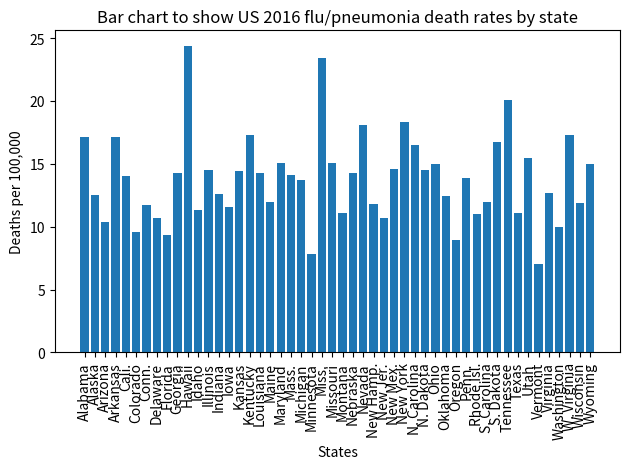

Write the Python code that produced this figure.
"""
DATA VISUALISATION TEMPLATE
[redacted]

The following code provides the building blocks for visualising data in Python.
Though the stuff you do here is not necessarily anything you can't already do
in other bits of software (Excel, SPSS, etc), the point is to see this as the
very basics of visualising stuff in Python, so that you can then go on to dig
into more sophisticated and funkier forms of visualising the social world. So,
with that in mind, the code below takes some data - flu and pneumonia death
rates by US state for the year 2016 (as a kind of proxy for thinking about
inequality in healthcare) - and produces a super simple bar chart of them.

The trick now is to use the template here to do something that you find useful.
That's almost certainly going to involve finding some different data to look at,
as well as potentially also finding some different methods of visualising them
(e.g. bar charts are pretty staid - what if you have location data and want to
map it out? Or what if you want to do a violin plot of something?). This is not
just about quantitative research either; think about how you could visualise
and display various types of qualitative data too! Having these skills opens up
all sorts of potential paths to take - have fun!
"""

#You will need to install matplotlib before running this code - give Phil a
#shout and he can help. Also note that we're importing the visualisation
#library "matplotlib.pyplot" AS "plt" - that just means we can write "plt"
#rather than "matplotlib.pyplot" every time, which is a handy timesaver.
import matplotlib.pyplot as plt

#Here's the data, in a list-of-tuples format.
flu_death_rates = [('Alabama', 17.1),('Alaska', 12.5),('Arizona', 10.4),
                   ('Arkansas', 17.1),('Cali.', 14.0),('Colorado', 9.6),
                   ('Conn.', 11.7),('Delaware', 10.7),('Florida', 9.3),
                   ('Georgia', 14.3),('Hawaii', 24.4),('Idaho', 11.3),
                   ('Illinois', 14.5),('Indiana', 12.6),('Iowa', 11.6),
                   ('Kansas', 14.4),('Kentucky', 17.3),('Louisiana', 14.3),
                   ('Maine', 12.0),('Maryland', 15.1),('Mass.', 14.1),
                   ('Michigan', 13.7),('Minnesota', 7.8),
                   ('Miss.', 23.4),('Missouri', 15.1),('Montana', 11.1),
                   ('Nebraska', 14.3),('Nevada', 18.1),
                   ('New Hamp.', 11.8),('New Jer.', 10.7),
                   ('New Mex.', 14.6),('New York', 18.3),
                   ('N. Carolina', 16.5),('N. Dakota', 14.5),
                   ('Ohio', 15.0),('Oklahoma', 12.4),('Oregon', 8.9),
                   ('Penn.', 13.9),('Rhode Isl.', 11.0),
                   ('S. Carolina', 12.0),('S. Dakota', 16.7),
                   ('Tennessee', 20.1),('Texas', 11.1),('Utah', 15.5),
                   ('Vermont', 7.0),('Virginia', 12.7),('Washington', 10.0),
                   ('W. Virginia', 17.3),('Wisconsin', 11.9),('Wyoming', 15.0)]


#These two lines use a list comprehension to go through each item in the data
#above, and separate them into datapoints/values and labels.
values = [item[1] for item in flu_death_rates] 
labels = [item[0] for item in flu_death_rates]

#This code tells Python we want to plot a bar chart, using "labels" as labels
#and "values" as values/datapoints, as you might have guessed from above.
plt.bar(labels, values)

#These lines of code are hopefully kind of intuitive as to what they do - as a
#collection they're about formatting the visualisation to make it a bit more
#explicit as to what it is about. NOTE: the "plt.xticks(rotation=90)" command
#means we're setting the data labels on the x axis at a 90 degree angle - this
#is so the words (the titles of US states) don't overlap with one another. NOTE:
#the "plt.tight_layout()" command is something we need to use in pretty much
#any matplotlib visualisation, since it just makes sure everything we've
#included - all the titles and ticks and that - are shown on screen.
plt.title("Bar chart to show US 2016 flu/pneumonia death rates by state")
plt.xlabel("States")
plt.ylabel("Deaths per 100,000")
plt.xticks(rotation=90)

plt.tight_layout()

#And finally, this command just gets Python to print out (show) the plot we've
#designed. Run the code and see how it looks!
plt.show()

"""
NOTE: there are MANY other visualisation libraries for Python other than
matplotlib. And in fact, matplotlib is about the most basic one - that's why
we've used it here. It's easy to use, but, as you'll see, it doesn't necessarily
produce the bonniest visualisations. HOWEVER, now that you know the basic
principles behind getting Python to visualise stuff, you're well equipped to go
on to look at better and more powerful visualisation libraries, such as Seaborn,
ggplot or geoplotlib - these offer better-looking visualisations, but also offer
different TYPES of visualisations that maybe help us get more creative in
thinking about how we want to display the social world from the data at hand.
"""
